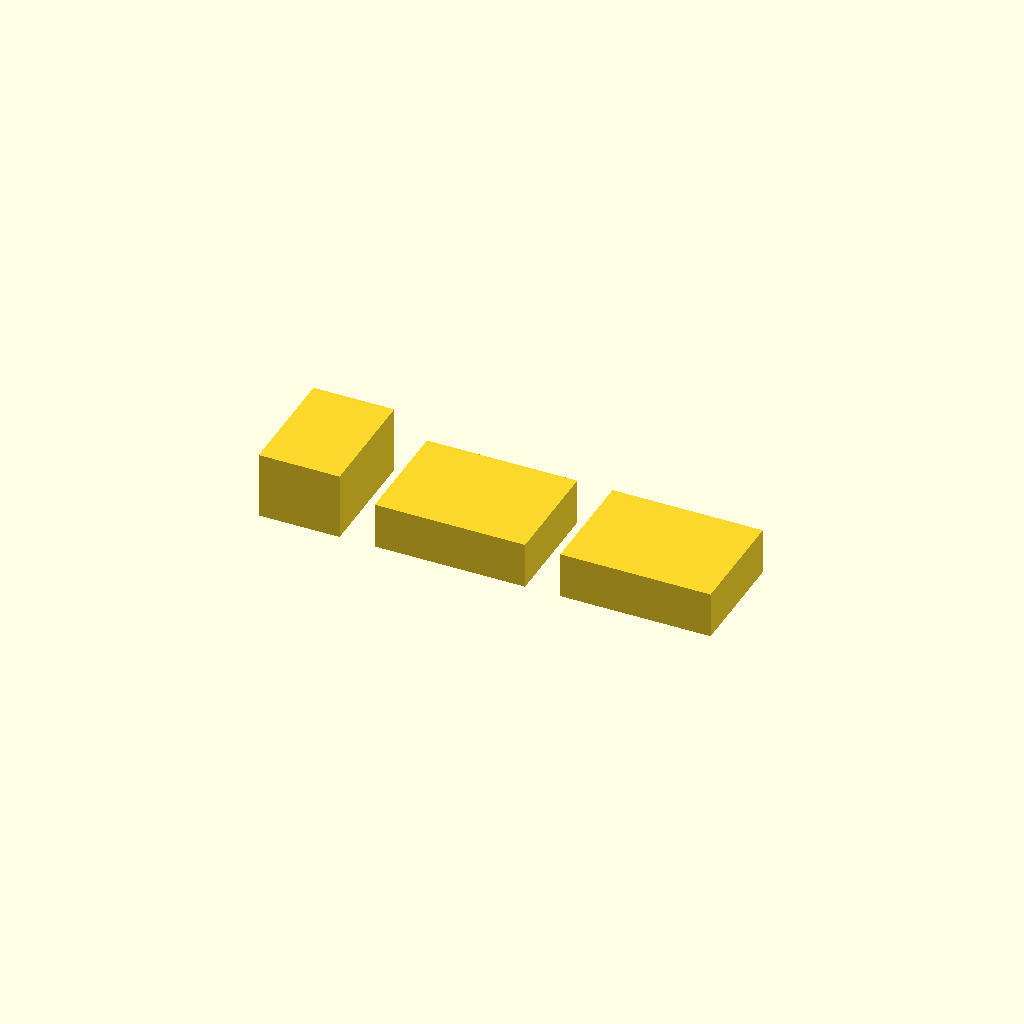
Cell 1: the model at its default parameters.
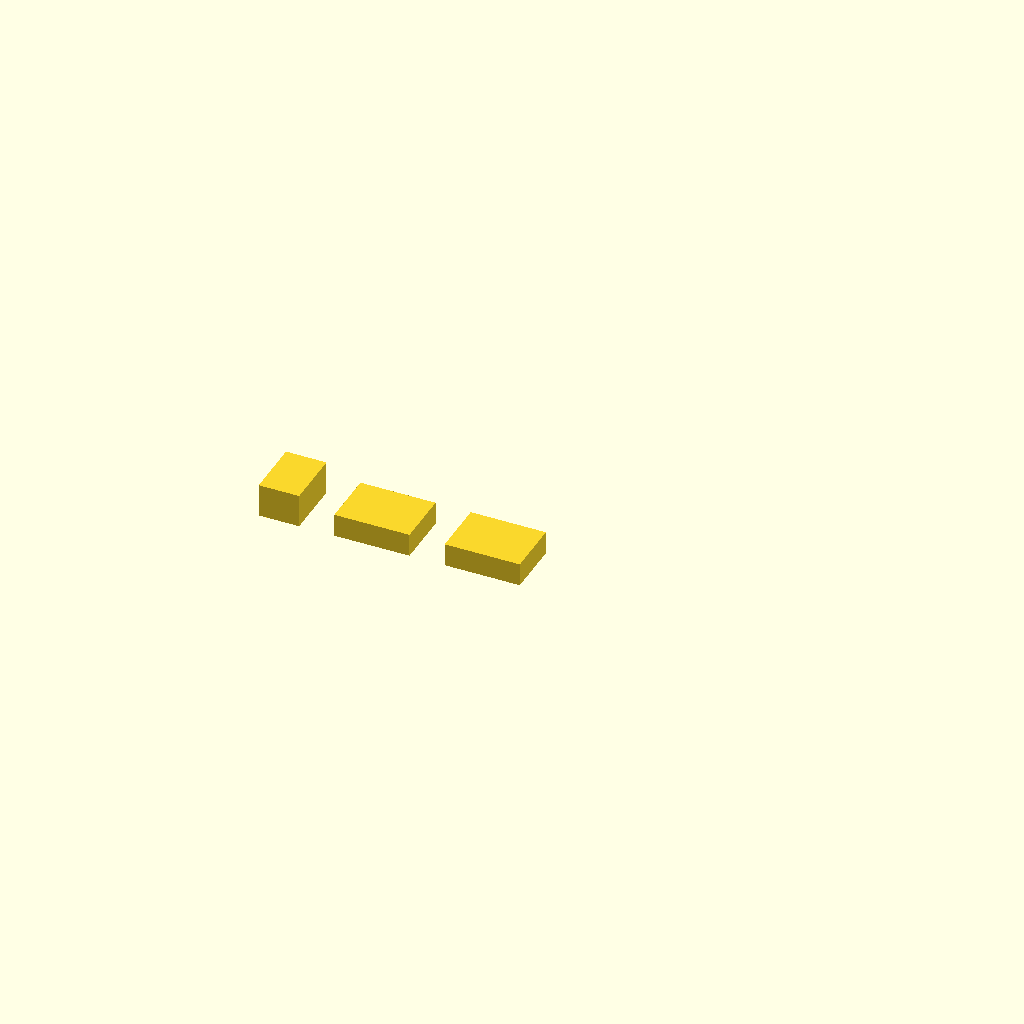
Cell 2: the same model with scale_k = 20.
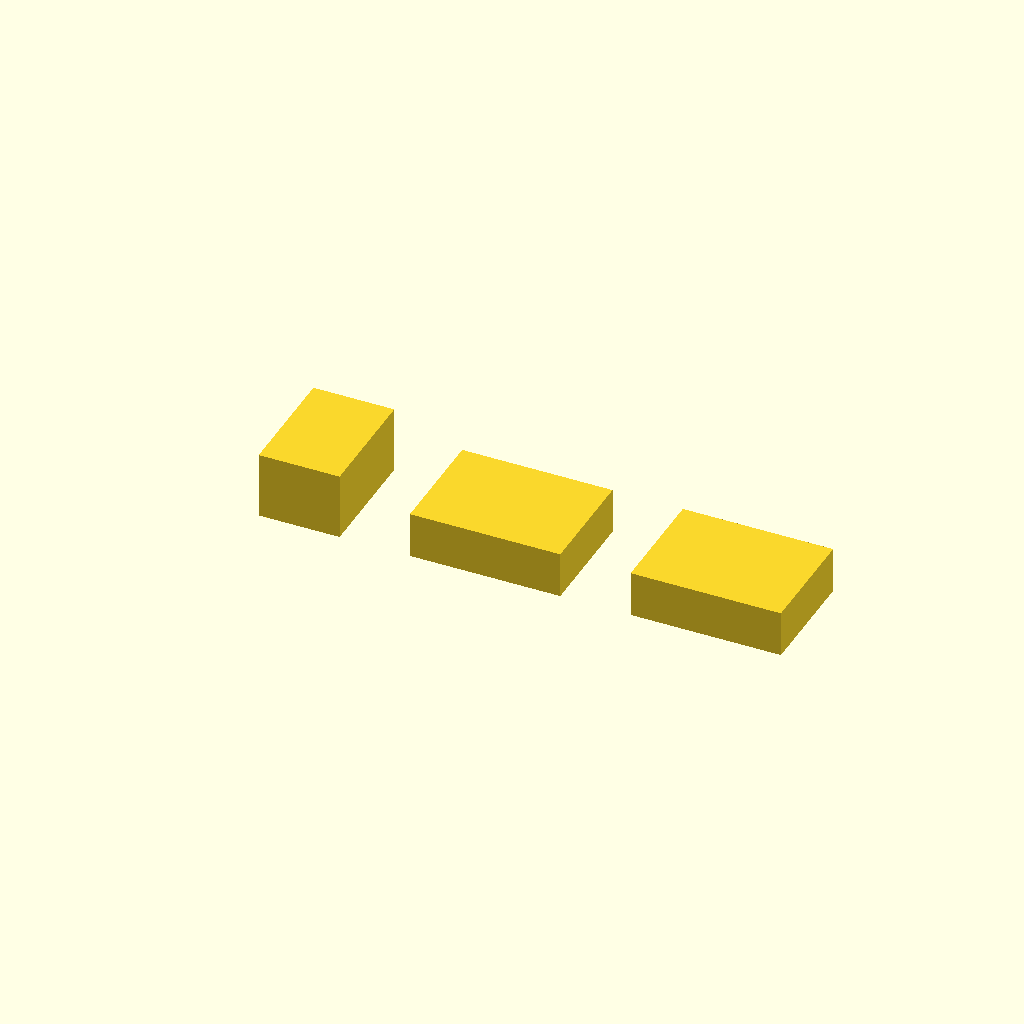
Cell 3 — gap set to 16, the other parameters unchanged.
All cells are drawn from one camera (rotation 55°, 0°, 25°, orthographic, colour scheme Cornfield), so only the parameter changes between them.
Source of the model, hardware/boxes_mini.scad:
// 미니어처 화물 박스 (실물 /10) — 프린트용
// 단위 mm. OpenSCAD F6(렌더) 후 F7(Export STL).
// 편하중은 기하 중심으로 판정 → 솔리드로 뽑아도 무방(shell=0).

scale_k = 10;          // 축척비

// 실물 치수 mm [W, D, H]
box_2   = [184, 267, 152];   // 2호  x1
box_2_1 = [342, 255, 105];   // 2-1호 x2

shell   = 0;           // 0 = 솔리드. >0이면 그 두께(mm)로 속 빈 셸(필라멘트 절감)
gap     = 8;           // 베드에서 부품 간 간격

module mini_box(real_mm) {
  d = [ for (v = real_mm) v/scale_k ];
  if (shell <= 0)
    cube(d);
  else
    difference() {
      cube(d);
      translate([shell, shell, shell])
        cube([d[0]-2*shell, d[1]-2*shell, d[2]-2*shell]); // 윗면 열린 셸
    }
}

// 한 베드에 3개(2호 1 + 2-1호 2) 나란히 배치
mini_box(box_2);
translate([box_2[0]/scale_k + gap, 0, 0]) mini_box(box_2_1);
translate([box_2[0]/scale_k + box_2_1[0]/scale_k + 2*gap, 0, 0]) mini_box(box_2_1);
Customizer parameters (derived from the source; name, type, default, range or options):
scale_k: number, default 10
box_2: vector, default [184, 267, 152]
box_2_1: vector, default [342, 255, 105]
shell: number, default 0
gap: number, default 8
